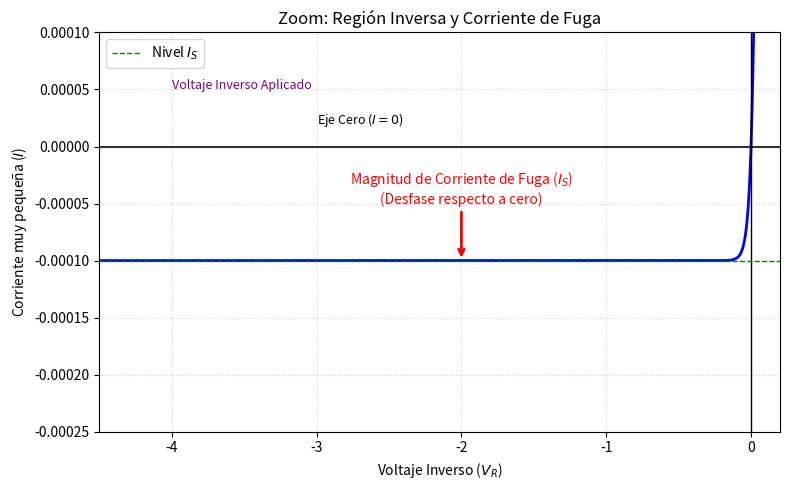

Generate this figure with matplotlib:
"""
DIO-gen-curva-iv.py
───────────────────
Genera la curva característica I-V completa del diodo (directa, inversa, ruptura)
y un zoom de la región inversa mostrando la corriente de fuga Is.

Nomenclatura de salida (en 01-Circuitos-Diodos/media/generated/):
  DIO-curva-iv-01-general.png       ← Curva I-V completa
  DIO-curva-iv-02-zoom-inversa.png  ← Zoom corriente de fuga

  Convención: {PREFIJO}-{tema}-{NN}-{descriptor}.png

Ejecutar desde la raíz del repositorio:
  python 00-META/tools/DIO-gen-curva-iv.py
"""

import numpy as np
import matplotlib
matplotlib.use('Agg')
import matplotlib.pyplot as plt
import os

# Directorio de salida (relativo a la raíz del repo)
OUTPUT_DIR = os.path.join("01-Circuitos-Diodos", "media", "generated")
os.makedirs(OUTPUT_DIR, exist_ok=True)

def diode_current_complete(V, Is=1e-12, n=1, Vt=0.026, Vbr=-5.0):
    i_shockley = Is * (np.exp(V / (n * Vt)) - 1)
    i_breakdown = -Is * np.exp(-(V - Vbr) / (n * Vt))
    return i_shockley + i_breakdown

# Parámetros visuales
Is_viz = 1e-4
Vbr_val = -5.0

# ---------------- GRAFICA 1: GENERAL ----------------
v = np.linspace(-6.0, 1.0, 1000)
i = diode_current_complete(v, Is=Is_viz, Vbr=Vbr_val)

plt.figure(figsize=(10, 6))
plt.plot(v, i, color='purple', linewidth=2, label='Curva I-V Diodo')
plt.title('Curva Característica del Diodo (Completa)')
plt.xlabel('Voltaje (V)')
plt.ylabel('Corriente (A)')
plt.axhline(0, color='black', linewidth=1)
plt.axvline(0, color='black', linewidth=1)
plt.grid(True, linestyle='--', alpha=0.5)

# Anotaciones Generales
# Región Directa
plt.text(0.8, 1.0, 'Región Directa', color='red', fontsize=10, ha='center')
plt.plot([0.7], [0], 'rx', markersize=8)
plt.text(0.7, -0.4, '$V_K \\approx 0.7V$', color='red', fontsize=9)

# Región Ruptura
plt.text(-5.5, -1.0, 'Región de\nRuptura', color='darkorange', fontsize=10, ha='center')
plt.plot([Vbr_val], [0], 'x', color='darkorange', markersize=8)
plt.text(Vbr_val, 0.2, '$V_{BR}$', color='darkorange', fontsize=9, ha='center')

# Región Inversa (Texto)
plt.text(-2.5, 0.5, 'Región Inversa\n(Ver zoom para detalle)', color='blue', ha='center', fontsize=9)
plt.annotate('', xy=(-4.5, 0.1), xytext=(-0.5, 0.1), arrowprops=dict(arrowstyle='<->', color='blue'))

plt.ylim(-3, 3) 
plt.xlim(-6.5, 1.5)
plt.tight_layout()
plt.savefig(os.path.join(OUTPUT_DIR, 'DIO-curva-iv-01-general.png'), dpi=150)
print("  ✓ DIO-curva-iv-01-general.png")

# ---------------- GRAFICA 2: ZOOM INVERSA ----------------
plt.clf()
v_zoom = np.linspace(-4.5, 0.1, 500)
i_zoom = diode_current_complete(v_zoom, Is=Is_viz, Vbr=Vbr_val)

plt.figure(figsize=(8, 5))
plt.plot(v_zoom, i_zoom, color='blue', linewidth=2)
plt.title('Zoom: Región Inversa y Corriente de Fuga')
plt.xlabel('Voltaje Inverso ($V_R$)')
plt.ylabel('Corriente muy pequeña ($I$)')

plt.axhline(0, color='black', linewidth=1.5, alpha=0.8)
plt.axvline(0, color='black', linewidth=1)
plt.grid(True, linestyle=':', alpha=0.6)

plt.ylim(-2.5e-4, 1.0e-4)
plt.xlim(-4.5, 0.2)

# Línea de referencia Is
plt.axhline(-Is_viz, color='green', linestyle='--', linewidth=1, label='Nivel $I_S$')

# Anotaciones
plt.annotate('Magnitud de Corriente de Fuga ($I_S$)\n(Desfase respecto a cero)', 
             xy=(-2.0, -Is_viz), xytext=(-2.0, -0.00005),
             arrowprops=dict(arrowstyle='->', color='red', linewidth=2),
             color='red', fontsize=10, ha='center')

plt.text(-3.0, 0.00002, 'Eje Cero ($I=0$)', color='black', fontsize=9)
plt.text(-4.0, 0.00005, 'Voltaje Inverso Aplicado', color='purple', fontsize=9)

plt.legend()
plt.tight_layout()
plt.savefig(os.path.join(OUTPUT_DIR, 'DIO-curva-iv-02-zoom-inversa.png'), dpi=150)
print("  ✓ DIO-curva-iv-02-zoom-inversa.png")
